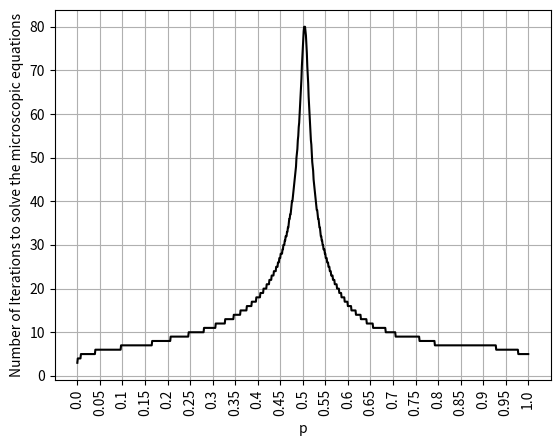

Write Python code to recreate this figure.
import numpy as np
import networkx as nx
import matplotlib.pyplot as plt
from mpmath import *
import random

n = 40
q = 1/20

G = nx.erdos_renyi_graph(n,q, seed=34, directed=False)

p = 0
plist = []
IterationList = []
while p <= 1:

    gjiold = {}
    for i in list(G.nodes):
        for j in list(G.adj[i]):
            gjiold["g{0}old{1}".format(j,i)] = 1
            ### Sets initial condition for all gji in the network such that all gji equal one

    plist.append(p)
    ### adds the value of p in the iteration to the list of values of p to use as the x axis

    ###### To calculate new values if gji
    maxvalue = 1
    iteration = 1
    while maxvalue != 0:
        gjinew = {}
        maxlist = []
        ### This is a list of the absolute difference between the newly calculated gji and the inital condition
        for i in list(G.nodes):
            for j in list(G.adj[i]):
                ### Establishes the neighbourhood of j with i removed
                listforl = []
                for k in list(G.adj[j]):
                    if k != i:
                        listforl.append(k)
                    else:
                        pass
                ###### Uses the neighbourhood of j\i to calculate new values of gji
                if listforl == []:
                    gjinew["g{0}new{1}".format(j,i)] = 0
                    ### if j\i is empty it sets the new value of gji to be zero following our formula
                else:
                    ### Calculating the product of all (1-p*glj)
                    productlist = []
                    for l in list(listforl):
                        if 'g{0}new{1}'.format(l,j) in gjinew:
                            productlist.append(1-p*gjinew["g{0}new{1}".format(l,j)])
                            ### If a glj has already been calculated in this iteration it will be used instead of the initial condition
                        else:
                            productlist.append(1-p*gjiold["g{0}old{1}".format(l,j)])
                            ### If a glj has not already been calculated in this iteration it will be used the initial condition
                    x = 1
                    for z in list(productlist):
                        x = x * z
                    gjinew["g{0}new{1}".format(j,i)] = 1 - x
            
                maxlist.append(abs(gjinew["g{0}new{1}".format(j,i)]-gjiold["g{0}old{1}".format(j,i)]))
        maxvalue = round(max(maxlist), 3)
        ### This iterates until the values of gji don't change by more than three decimal places.

        #print("Iteration number", iteration, "for p =", p, ", Absolute difference =", maxvalue)
        iteration = iteration + 1

        gjiold = {}
        for i in list(G.nodes):
            for j in list(G.adj[i]):
                gjiold["g{0}old{1}".format(j,i)] = gjinew["g{0}new{1}".format(j,i)]

    IterationList.append(iteration)

    ### Solve for g_{i}
    gi = {}
    for i in list(G.nodes):
        if list(G.adj[i]) == []:
            gi["g{0}".format(i)] = 0
        else:
            productlist = []
            for j in list(G.adj[i]):
                productlist.append(1 - p*gjinew["g{0}new{1}".format(j,i)])
            x = 1
            for z in list(productlist):
                x = x * z
            gi["g{0}".format(i)] = 1 - x

    p = round(p+0.001, 3)

###### All plots

### Plots the betwork with articulation points and bredges highlighted
y_pos = np.arange(len(plist))
plt.figure(2)
plt.plot(y_pos, IterationList, 'black')
plt.xticks([0,50,100,150,200,250,300,350,400,450,500,550,600,650,700,750,800,850,900,950,1000],
           [0.00,0.05,0.10,0.15,0.20,0.25,0.30,0.35,0.40,0.45,0.50,0.55,0.60,0.65,0.70,0.75,0.80,0.85,0.90,0.95,1.00], rotation = 90)
plt.xlabel('p')
plt.ylabel('Number of Iterations to solve the microscopic equations')
plt.grid()
plt.savefig('ER2 N=40 Seed=34 Number of Iterations', bbox_inches='tight', dpi=300)
plt.show()
